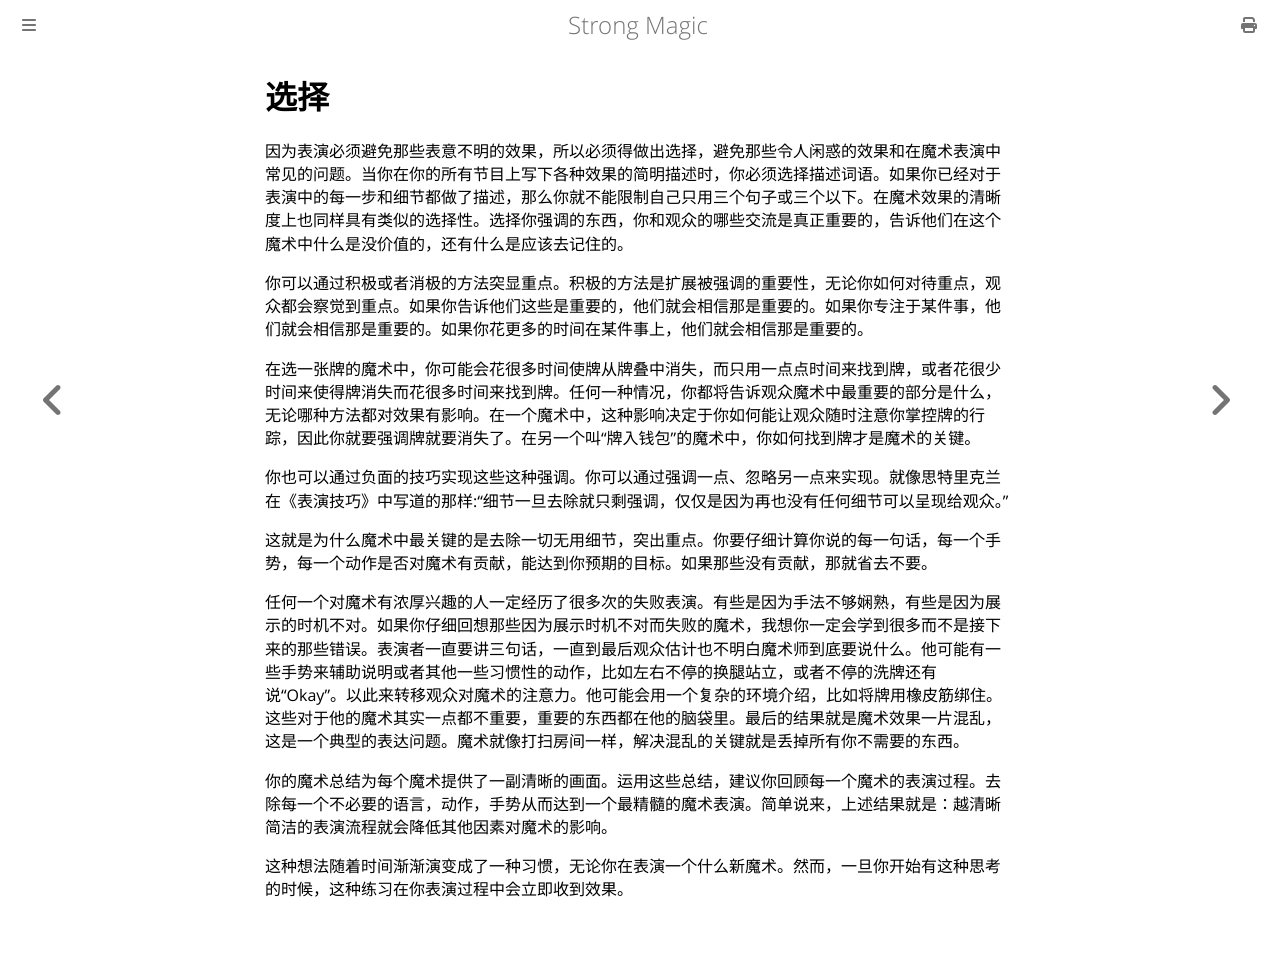

repository: ZJY0516/strong-magic · page: clarity/selection.html · generator: mdbook

# 选择

因为表演必须避免那些表意不明的效果，所以必须得做出选择，避免那些令人闲惑的效果和在魔术表演中常见的问题。当你在你的所有节目上写下各种效果的简明描述时，你必须选择描述词语。如果你已经对于表演中的每一步和细节都做了描述，那么你就不能限制自己只用三个句子或三个以下。在魔术效果的清晰度上也同样具有类似的选择性。选择你强调的东西，你和观众的哪些交流是真正重要的，告诉他们在这个魔术中什么是没价值的，还有什么是应该去记住的。

你可以通过积极或者消极的方法突显重点。积极的方法是扩展被强调的重要性，无论你如何对待重点，观众都会察觉到重点。如果你告诉他们这些是重要的，他们就会相信那是重要的。如果你专注于某件事，他们就会相信那是重要的。如果你花更多的时间在某件事上，他们就会相信那是重要的。

在选一张牌的魔术中，你可能会花很多时间使牌从牌叠中消失，而只用一点点时间来找到牌，或者花很少时间来使得牌消失而花很多时间来找到牌。任何一种情况，你都将告诉观众魔术中最重要的部分是什么，无论哪种方法都对效果有影响。在一个魔术中，这种影响决定于你如何能让观众随时注意你掌控牌的行踪，因此你就要强调牌就要消失了。在另一个叫“牌入钱包”的魔术中，你如何找到牌才是魔术的关键。

你也可以通过负面的技巧实现这些这种强调。你可以通过强调一点、忽略另一点来实现。就像思特里克兰在《表演技巧》中写道的那样:“细节一旦去除就只剩强调，仅仅是因为再也没有任何细节可以呈现给观众。”

这就是为什么魔术中最关键的是去除一切无用细节，突出重点。你要仔细计算你说的每一句话，每一个手势，每一个动作是否对魔术有贡献，能达到你预期的目标。如果那些没有贡献，那就省去不要。

任何一个对魔术有浓厚兴趣的人一定经历了很多次的失败表演。有些是因为手法不够娴熟，有些是因为展示的时机不对。如果你仔细回想那些因为展示时机不对而失败的魔术，我想你一定会学到很多而不是接下来的那些错误。表演者一直要讲三句话，一直到最后观众估计也不明白魔术师到底要说什么。他可能有一些手势来辅助说明或者其他一些习惯性的动作，比如左右不停的换腿站立，或者不停的洗牌还有说“Okay”。以此来转移观众对魔术的注意力。他可能会用一个复杂的环境介绍，比如将牌用橡皮筋绑住。这些对于他的魔术其实一点都不重要，重要的东西都在他的脑袋里。最后的结果就是魔术效果一片混乱，这是一个典型的表达问题。魔术就像打扫房间一样，解决混乱的关键就是丢掉所有你不需要的东西。

你的魔术总结为每个魔术提供了一副清晰的画面。运用这些总结，建议你回顾每一个魔术的表演过程。去除每一个不必要的语言，动作，手势从而达到一个最精髓的魔术表演。简单说来，上述结果就是：越清晰简洁的表演流程就会降低其他因素对魔术的影响。

这种想法随着时间渐渐演变成了一种习惯，无论你在表演一个什么新魔术。然而，一旦你开始有这种思考的时候，这种练习在你表演过程中会立即收到效果。
